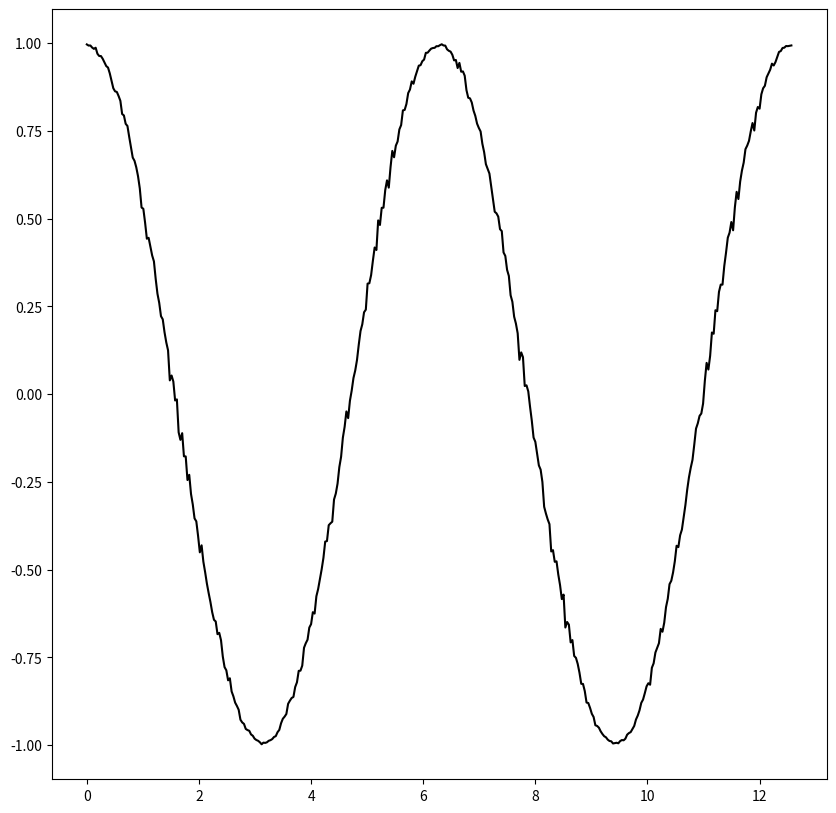

Write the Python code that produced this figure.
import random
import numpy as np
from numpy import pi, cos
import matplotlib.pyplot as plt
# Create the figure object
fig = plt.figure()
fig.set_size_inches(10, 10)
ax = fig.add_subplot(1, 1, 1)
tmax = 5
x = np.linspace(0, 4 * pi, 400)
t = np.linspace(0, tmax, 100)

y = [0 for xi in range(len(x))]
xx = [[0 for ti in range(len(t))]
      for xi in range(len(x))]
fraction = t[1] / tmax
for ti in range(len(t)):

    #print(var)
    for xi in range(len(x)):
        var = random.uniform(-pi*0.1, pi*0.1)
        xx[xi][ti] = cos(x[xi] + var)

for xi in range(len(x)):
    y[xi] = sum(xx[xi]) * fraction

ax.plot(x, y, 'k')
plt.show()